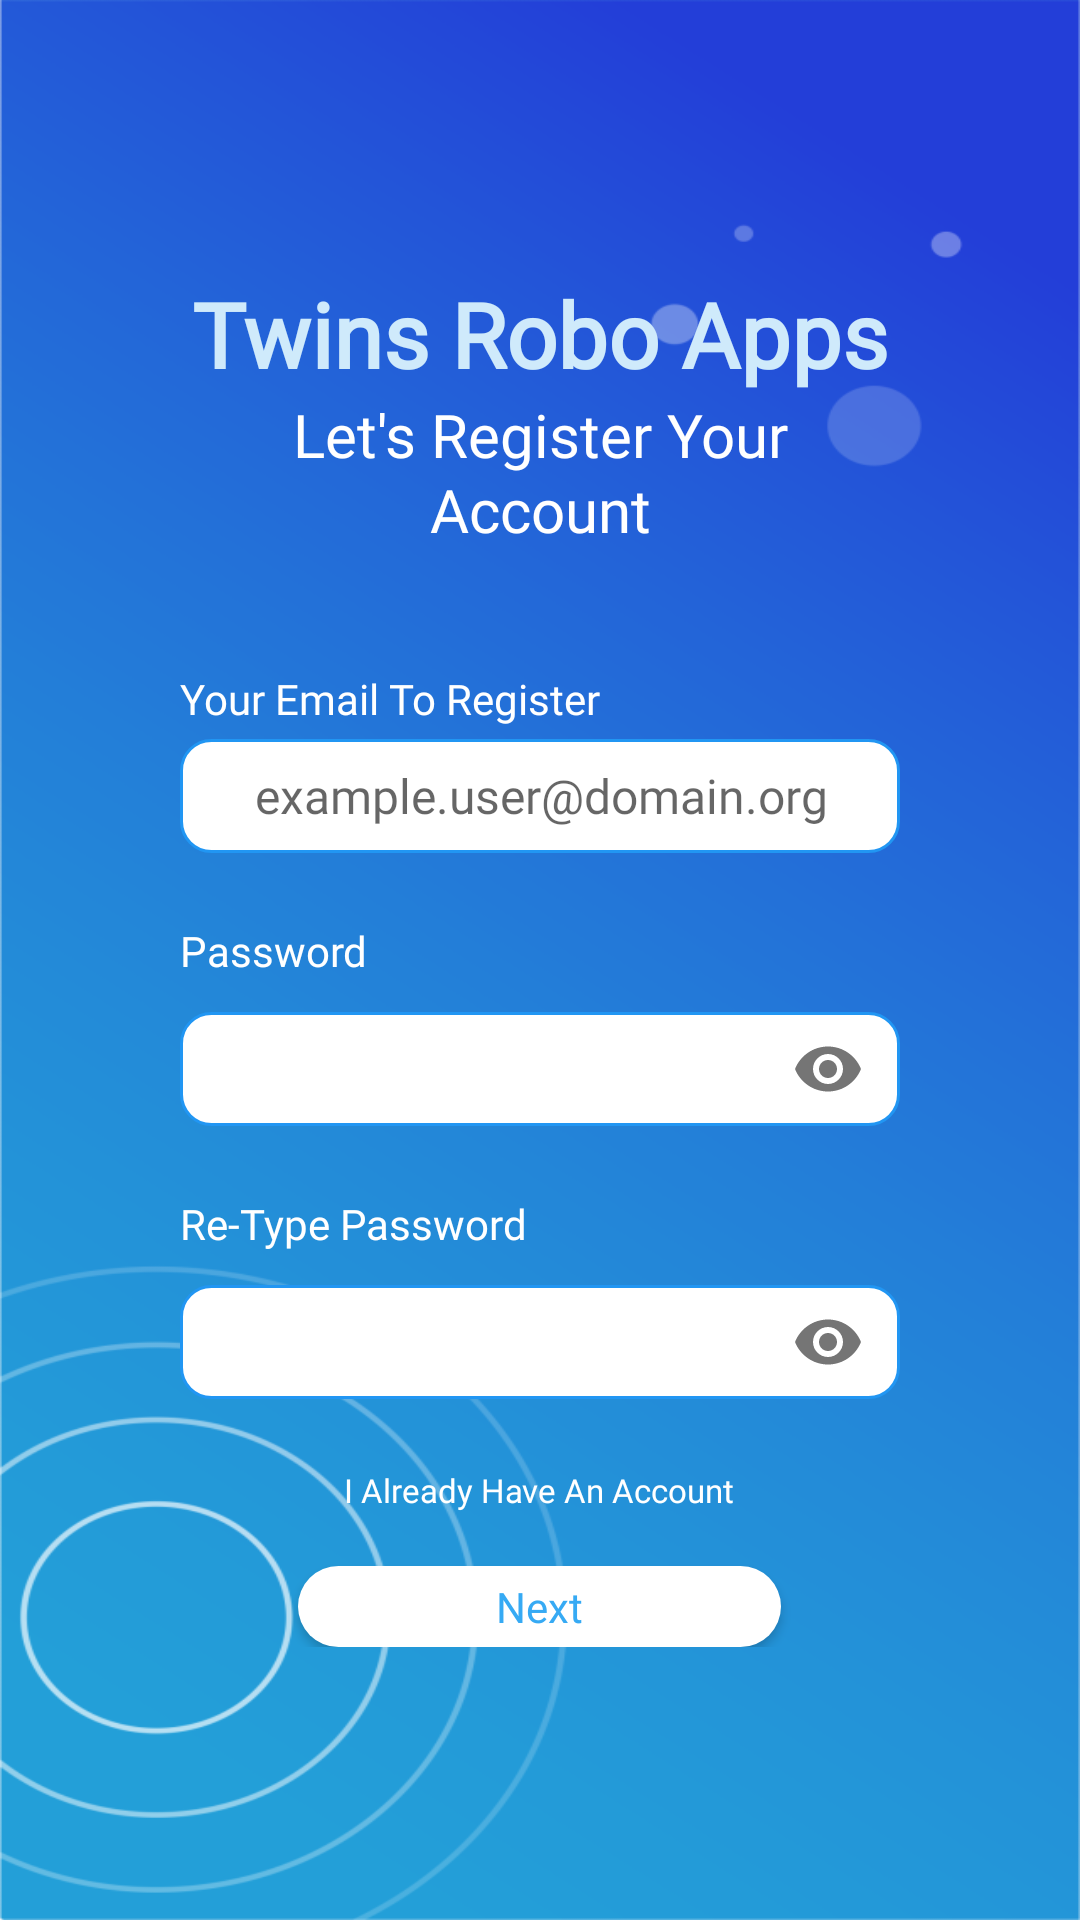

Here is an Android app screen rendered from its layout file. Give the layout XML and the strings, colors and styles it references.
<!-- AndroidManifest.xml: application theme AppTheme.CustomNavigationBar -->
<!-- res/layout/activity_signin.xml -->
<?xml version="1.0" encoding="utf-8"?>
<RelativeLayout xmlns:android="http://schemas.android.com/apk/res/android"
    xmlns:app="http://schemas.android.com/apk/res-auto"
    xmlns:tools="http://schemas.android.com/tools"
    android:layout_width="match_parent"
    android:layout_height="match_parent"
    android:background="@drawable/bg_app"
    android:paddingVertical="20dp"
    tools:context=".SigninActivity">

    <ScrollView
        android:layout_width="match_parent"
        android:layout_height="wrap_content"
        android:layout_centerInParent="true">

        <LinearLayout
            android:layout_width="match_parent"
            android:layout_height="wrap_content"
            android:orientation="vertical"
            android:paddingHorizontal="60dp">

            <TextView
                android:layout_width="match_parent"
                android:layout_height="wrap_content"
                android:textColor="#CFEAFB"
                android:textAlignment="center"
                android:text="Twins Robo Apps"
                android:textSize="30sp"
                android:lineHeight="38sp"
                android:textStyle="bold"
                android:fontFamily="@font/mssemibold" />

            <TextView
                android:layout_width="wrap_content"
                android:layout_height="wrap_content"
                android:textColor="#FFFFFF"
                android:text="Let's Register Your Account"
                android:textSize="20sp"
                android:textAlignment="center"
                android:lineHeight="25sp"
                android:textStyle="normal"
                android:fontFamily="@font/mssemibold"
                android:layout_gravity="center"
                android:layout_marginBottom="40dp" />

            <TextView
                android:layout_width="wrap_content"
                android:layout_height="wrap_content"
                android:textColor="#FFFFFF"
                android:fontFamily="@font/mssemibold"
                android:text="Your Email To Register"
                android:textSize="14sp"
                android:lineHeight="17sp" />

            <EditText
                android:id="@+id/etRegEmail"
                android:layout_width="match_parent"
                android:layout_height="38dp"
                android:background="@drawable/input_field"
                android:textSize="16sp"
                android:inputType="text"
                android:layout_marginTop="4dp"
                android:layout_marginBottom="23dp"
                android:maxLines="1"
                android:textColor="#777777"
                android:fontFamily="@font/msmedium"
                android:hint="example.user@domain.org" />

            <TextView
                android:layout_width="wrap_content"
                android:layout_height="wrap_content"
                android:textColor="#FFFFFF"
                android:fontFamily="@font/mssemibold"
                android:text="Password"
                android:textSize="14sp"
                android:lineHeight="17sp" />

            <com.google.android.material.textfield.TextInputLayout
                android:layout_width="match_parent"
                android:layout_height="wrap_content"
                app:passwordToggleEnabled="true">

                <EditText
                    android:id="@+id/etRegPass"
                    android:layout_width="match_parent"
                    android:layout_height="38dp"
                    android:background="@drawable/input_field"
                    android:textSize="16sp"
                    android:inputType="textPassword"
                    android:layout_marginTop="4dp"
                    android:layout_marginBottom="23dp"
                    android:maxLines="1"
                    android:textColor="#777777"
                    android:fontFamily="@font/msmedium" />
            </com.google.android.material.textfield.TextInputLayout>

            <TextView
                android:layout_width="wrap_content"
                android:layout_height="wrap_content"
                android:textColor="#FFFFFF"
                android:fontFamily="@font/mssemibold"
                android:text="Re-Type Password"
                android:textSize="14sp"
                android:lineHeight="17sp" />

            <com.google.android.material.textfield.TextInputLayout
                android:layout_width="match_parent"
                android:layout_height="wrap_content"
                app:passwordToggleEnabled="true">

                <EditText
                    android:id="@+id/etRegRePass"
                    android:layout_width="match_parent"
                    android:layout_height="38dp"
                    android:background="@drawable/input_field"
                    android:textSize="16sp"
                    android:inputType="textPassword"
                    android:layout_marginTop="4dp"
                    android:layout_marginBottom="23dp"
                    android:maxLines="1"
                    android:textColor="#777777"
                    android:fontFamily="@font/msmedium"
                    android:enabled="true" />
            </com.google.android.material.textfield.TextInputLayout>

            <LinearLayout
                android:id="@+id/toLogin"
                android:layout_width="wrap_content"
                android:layout_height="wrap_content"
                android:orientation="horizontal"
                android:layout_gravity="center">

                <TextView
                    android:layout_width="wrap_content"
                    android:layout_height="wrap_content"
                    android:text="I Already Have An Account"
                    android:textColor="#FFFFFF"
                    android:textSize="11sp"
                    android:lineHeight="13sp"
                    android:fontFamily="@font/msmedium"
                    android:textStyle="normal" />

            </LinearLayout>

            <Button
                android:id="@+id/btnSignUp"
                android:layout_width="161dp"
                android:layout_height="27dp"
                android:layout_marginTop="18dp"
                android:background="@drawable/bg_btn_primary"
                android:layout_gravity="center"
                android:text="Next"
                android:fontFamily="@font/mssemibold"
                android:textAllCaps="false"
                android:textColor="#36AAF4"
                android:foreground="@drawable/btn_ripple_effect"
                android:clickable="true"
                android:focusable="true" />

        </LinearLayout>

    </ScrollView>

    <ProgressBar
        android:id="@+id/pbSignIn"
        android:layout_width="wrap_content"
        android:layout_height="wrap_content"
        android:layout_centerInParent="true"
        android:indeterminateDrawable="@drawable/custom_progress_bar_4"
        android:indeterminateDuration="@integer/material_motion_duration_long_2"
        android:visibility="gone"/>

</RelativeLayout>
<!-- resources referenced by this layout -->
<resources>
  <!-- drawable bg_app: png bitmap (drawable-hdpi, 96524 bytes) -->
  <!-- drawable bg_btn_primary (drawable) -->
  <?xml version="1.0" encoding="utf-8"?>
  <shape xmlns:android="http://schemas.android.com/apk/res/android">
  
      <solid
  
          android:color="@color/colorwhite"
  
          />
  
      <corners
  
          android:radius="23dp"
  
          />
  
  </shape>
  <!-- drawable btn_ripple_effect (drawable) -->
  <?xml version="1.0" encoding="utf-8"?>
  <ripple xmlns:android="http://schemas.android.com/apk/res/android"
      xmlns:tools="http://schemas.android.com/tools"
      android:color="@color/colorripple"
      tools:targetApi="lollipop">
      <item android:id="@android:id/mask">
          <shape android:shape="rectangle">
              <solid android:color="@color/colorripple" />
              <corners android:radius="26dp" />
          </shape>
      </item>
  </ripple>
  <!-- drawable custom_progress_bar_4 (drawable) -->
  <?xml version="1.0" encoding="utf-8"?>
  <rotate xmlns:android="http://schemas.android.com/apk/res/android"
      android:fromDegrees="-90"
      android:pivotX="50%"
      android:pivotY="50%"
      android:toDegrees="270">
      <shape
          android:shape="ring"
          android:useLevel="false">
          <gradient
              android:centerColor="#00bfff"
              android:centerY="0.5"
              android:endColor="#ff0000"
              android:startColor="#ff0000"
              android:type="sweep"
              android:useLevel="false"/>
      </shape>
  </rotate>
  <!-- drawable input_field (drawable) -->
  <?xml version="1.0" encoding="utf-8"?>
  <shape android:shape="rectangle"
      xmlns:android="http://schemas.android.com/apk/res/android">
  
      <solid android:color="#FFFFFF" />
      <stroke
          android:color="#2196F3"
          android:width="1dp" />
      <corners android:radius="10dp"/>
      <padding
          android:left="25sp"
          android:right="25sp" />
  
  
  </shape>
  <style name="AppTheme.CustomNavigationBar">
          <item name="android:navigationBarColor">@color/SysNavBacground</item>
      </style>
  <color name="colorwhite">#FFFFFF</color>
  <color name="colorripple">#373737</color>
  <color name="SysNavBacground">#0094EF</color>
</resources>
